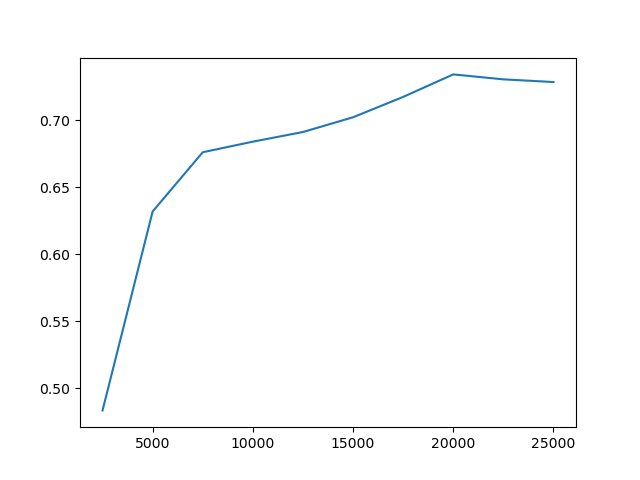

Values plotted in this chart, from the file beside it:
2500, 0.483599990606308
5001, 0.6321
7502, 0.6763
10003, 0.6842
12504, 0.6914
15005, 0.7024
17506, 0.7176
20007, 0.7344
22508, 0.7307
25009, 0.7287
